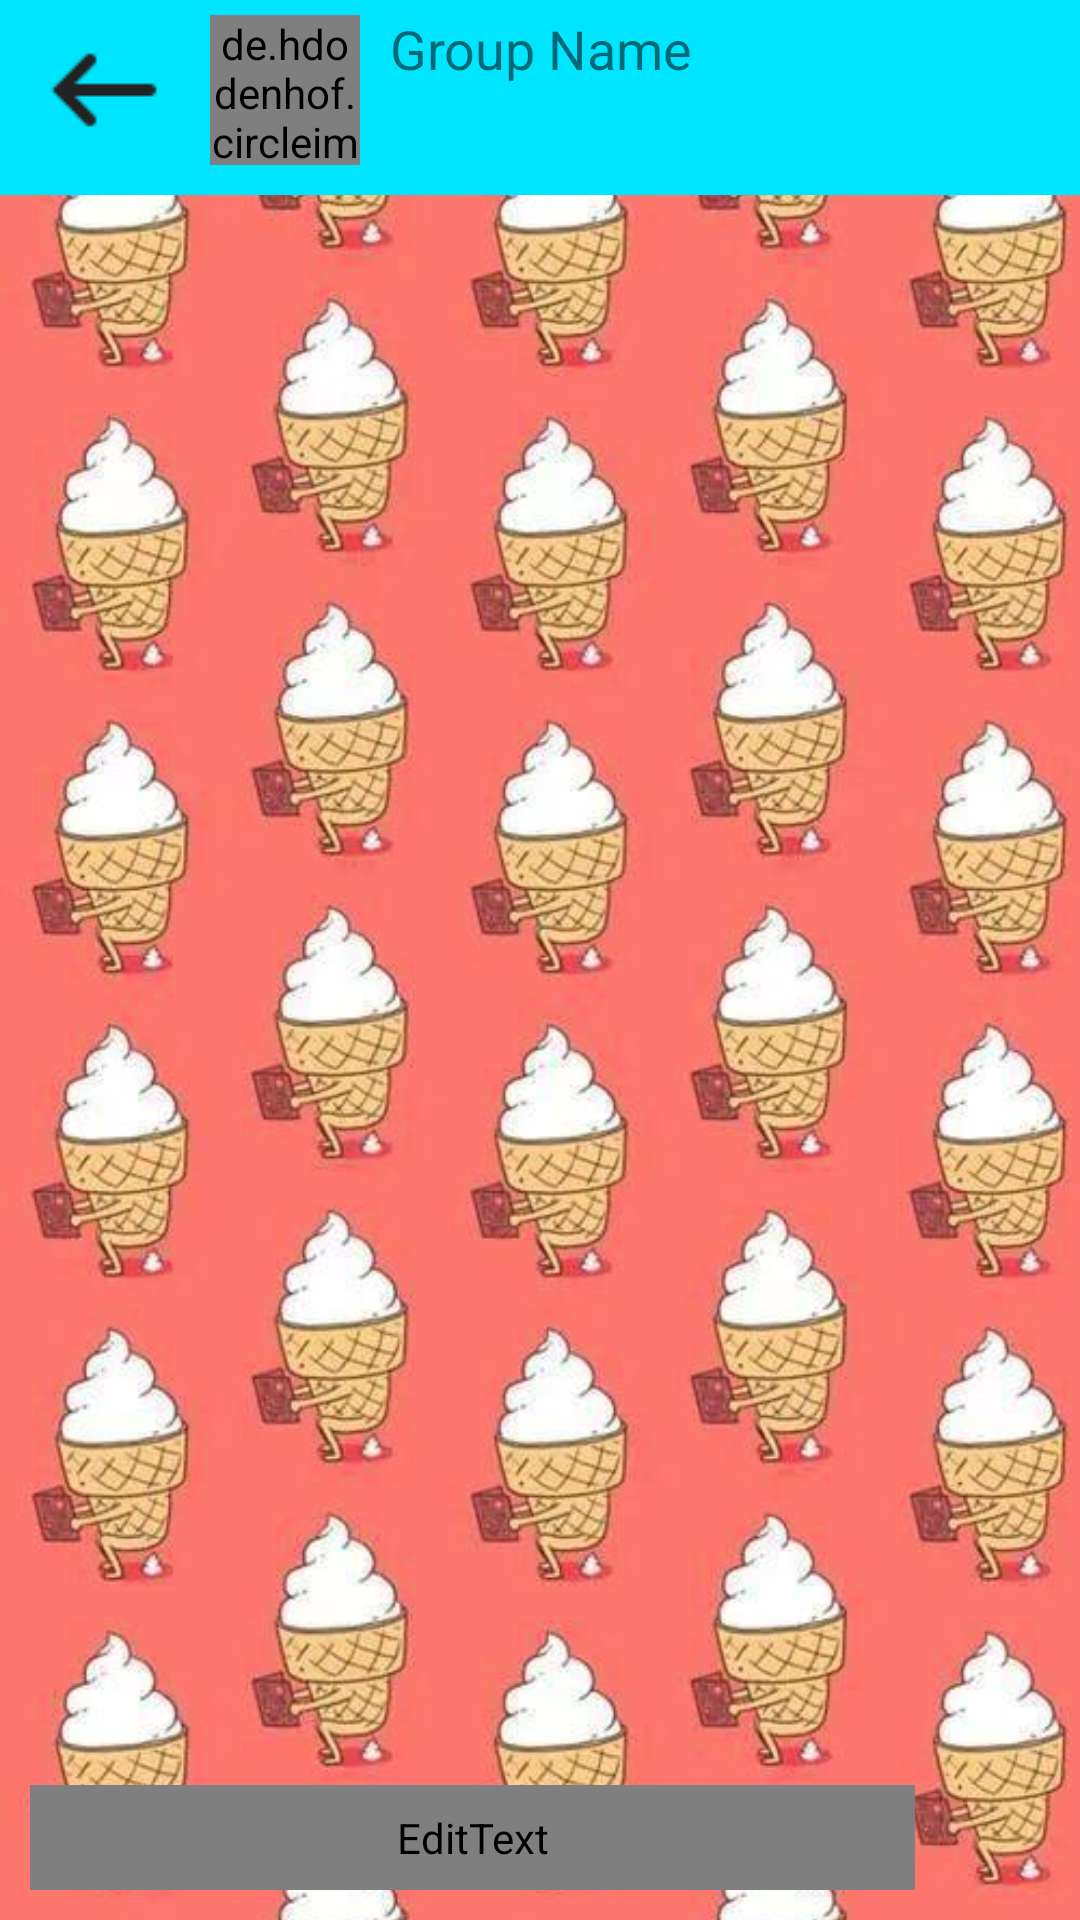

The Android layout XML behind this screen, and the referenced resources:
<!-- AndroidManifest.xml: application theme AppTheme -->
<!-- res/layout/fragment_chat_group.xml -->
<?xml version="1.0" encoding="utf-8"?>
<androidx.coordinatorlayout.widget.CoordinatorLayout xmlns:android="http://schemas.android.com/apk/res/android"
    xmlns:app="http://schemas.android.com/apk/res-auto"
    xmlns:tools="http://schemas.android.com/tools"
    android:layout_width="match_parent"
    android:layout_height="match_parent"
    android:fitsSystemWindows="true"
    tools:context=".ui.view.fragments.ChatGroupFragment">

    <ImageView
        android:id="@+id/imageViewBackground"
        android:layout_width="match_parent"
        android:layout_height="match_parent"
        android:layout_marginTop="65dp"
        android:scaleType="centerCrop"
        android:src="@drawable/background_chat" />

    <RelativeLayout
        android:id="@+id/relative"
        android:layout_width="match_parent"
        android:layout_height="wrap_content"
        android:background="@color/primary">

        <Button
            android:id="@+id/buttonBackRooms"
            android:layout_width="50dp"
            android:layout_height="wrap_content"
            android:layout_marginStart="10dp"
            android:layout_marginTop="5dp"
            android:background="@drawable/ic_back_rooms" />

        <de.hdodenhof.circleimageview.CircleImageView
            android:id="@+id/circleImageViewChat"
            android:layout_width="50dp"
            android:layout_height="50dp"
            android:layout_marginLeft="10dp"
            android:layout_marginTop="5dp"
            android:layout_marginRight="10dp"
            android:layout_marginBottom="10dp"
            android:layout_toEndOf="@+id/buttonBackRooms"
            android:src="@drawable/person"
            app:civ_circle_background_color="@color/white" />

        <TextView
            android:id="@+id/textViewUsernameChat"
            android:layout_width="wrap_content"
            android:layout_height="wrap_content"
            android:layout_marginTop="4dp"
            android:layout_toEndOf="@+id/circleImageViewChat"
            android:maxLines="1"
            android:text="Group Name"
            android:textColor="@color/text_color_black"
            android:textSize="18sp" />

        <TextView
            android:id="@+id/TextViewTimeChat"
            android:layout_width="wrap_content"
            android:layout_height="wrap_content"
            android:layout_below="@+id/textViewUsernameChat"
            android:layout_toEndOf="@+id/circleImageViewChat"
            android:maxLines="1"
            android:textColor="@color/text_color_black"
            android:textSize="12sp" />

        <TextView
            android:id="@+id/TextViewWritingChat"
            android:layout_width="wrap_content"
            android:layout_height="wrap_content"
            android:layout_below="@+id/textViewUsernameChat"
            android:layout_toEndOf="@+id/circleImageViewChat"
            android:maxLines="1"
            android:visibility="gone"
            android:text="@string/writing"
            android:textColor="@color/white"
            android:textSize="12sp" />

    </RelativeLayout>

    <LinearLayout
        android:layout_width="match_parent"
        android:layout_height="match_parent"
        android:layout_marginTop="69dp"
        android:layout_marginBottom="65dp"
        android:orientation="vertical"
        app:layout_behavior="@string/appbar_scrolling_view_behavior">

        <androidx.recyclerview.widget.RecyclerView
            android:id="@+id/recyclerViewChat"
            android:layout_width="match_parent"
            android:layout_height="match_parent"
            tools:listitem="@layout/card_view_message"/>

    </LinearLayout>

    <LinearLayout
        android:layout_width="match_parent"
        android:layout_height="wrap_content"
        android:layout_gravity="bottom"
        android:layout_marginStart="10dp"
        android:layout_marginTop="10dp"
        android:layout_marginEnd="55dp"
        android:layout_marginBottom="10dp">

        <EditText
            android:id="@+id/editTextMessage"
            android:layout_width="0dp"
            android:layout_height="wrap_content"
            android:layout_weight="1"
            android:background="@drawable/edittext_chat"
            android:ems="10"
            android:hint="@string/chat_edittext_message_hint"
            android:inputType="textMultiLine"
            android:maxLines="6"
            android:padding="8dp"
            android:textColor="@color/text_color_black"
            android:textColorHint="@color/text_color_black" />

    </LinearLayout>

    <LinearLayout
        android:layout_width="wrap_content"
        android:layout_height="wrap_content"
        android:layout_gravity="bottom"
        android:layout_marginStart="360dp"
        android:layout_marginTop="10dp"
        android:layout_marginBottom="10dp">

        <ImageButton
            android:id="@+id/buttonSend"
            android:layout_width="42dp"
            android:layout_height="42dp"
            android:background="@drawable/button_chat_send"
            android:tint="@color/text_color_white"
            app:srcCompat="@drawable/ic_send" />

    </LinearLayout>
</androidx.coordinatorlayout.widget.CoordinatorLayout>
<!-- res/layout/card_view_message.xml (included above) -->
<?xml version="1.0" encoding="utf-8"?>
<RelativeLayout xmlns:android="http://schemas.android.com/apk/res/android"
    android:layout_width="match_parent"
    android:layout_height="wrap_content"
    android:paddingLeft="30dp"
    android:paddingTop="10dp"
    android:paddingRight="30dp"
    android:paddingBottom="10dp">

    <LinearLayout
        android:id="@+id/linearLayoutMessage"
        android:layout_width="wrap_content"
        android:layout_height="wrap_content"
        android:background="@drawable/rounded_linear_layout"
        android:orientation="vertical"
        android:paddingLeft="15dp"
        android:paddingTop="10dp"
        android:paddingRight="15dp"
        android:paddingBottom="10dp">

        <TextView
            android:id="@+id/textViewMessage"
            android:layout_width="wrap_content"
            android:layout_height="match_parent"
            android:layout_marginEnd="1dp"
            android:text="Nuevo mensaje"
            android:textColor="@color/colorPrimaryText"
            android:textSize="15sp" />

        <LinearLayout
            android:layout_width="wrap_content"
            android:layout_height="wrap_content"
            android:layout_gravity="end"
            android:orientation="horizontal">

            <TextView
                android:id="@+id/textViewDateMessage"
                android:layout_width="wrap_content"
                android:layout_height="wrap_content"
                android:layout_gravity="bottom"
                android:text="Fecha"
                android:textColor="@color/colorPrimaryText"
                android:textSize="12sp" />

            <ImageView
                android:id="@+id/imageViewViewedMessage"
                android:layout_width="20dp"
                android:layout_height="20dp"
                android:layout_gravity="bottom"
                android:layout_marginStart="10dp"
                android:src="@drawable/icon_check_grey" />

        </LinearLayout>

    </LinearLayout>
</RelativeLayout>
<!-- resources referenced by this layout -->
<resources>
  <color name="colorPrimaryText">#FFFFFF</color>
  <color name="primary">#00E5FF</color>
  <!-- drawable background_chat: jpg bitmap (drawable, 66950 bytes) -->
  <!-- drawable edittext_chat (drawable) -->
  <?xml version="1.0" encoding="utf-8"?>
  <shape xmlns:android="http://schemas.android.com/apk/res/android"
      android:shape="rectangle">
      <solid android:color="@color/primary"/>
      <corners android:radius="25dp"/>
  </shape>
  <!-- drawable ic_back_rooms: png bitmap (drawable, 627 bytes) -->
  <!-- drawable ic_send (drawable) -->
  <vector xmlns:android="http://schemas.android.com/apk/res/android"
      android:width="24dp"
      android:height="24dp"
      android:viewportWidth="24"
      android:viewportHeight="24"
      android:tint="?attr/colorControlNormal">
      <path
          android:fillColor="@android:color/white"
          android:pathData="M2.01,21L23,12 2.01,3 2,10l15,2 -15,2z"/>
  </vector>
  <!-- drawable icon_check_grey: png bitmap (drawable, 920 bytes) -->
  <!-- drawable rounded_linear_layout (drawable) -->
  <?xml version="1.0" encoding="utf-8"?>
  <layer-list xmlns:android="http://schemas.android.com/apk/res/android">
      <item android:top="18dp">
          <rotate
              android:fromDegrees="45"
              android:pivotX="100%"
              android:pivotY="0%"
              android:toDegrees="0">
              <shape android:shape="rectangle">
                  <solid android:color="@color/colorChat"/>
              </shape>
          </rotate>
      </item>
      <item android:right="7dp">
          <shape android:shape="rectangle">
              <solid android:color="@color/colorChat"/>
              <corners android:radius="5dp"/>
          </shape>
      </item>
  </layer-list>
  <string name="chat_edittext_message_hint">Type here a message…</string>
  <string name="writing">Writing…</string>
  <style name="AppTheme" parent="Theme.AppCompat.Light.NoActionBar">
          
          <item name="colorPrimary">@color/colorPrimary</item>
          <item name="colorPrimaryDark">@color/colorPrimaryDark</item>
          <item name="colorAccent">@color/colorAccent</item>
  
          <item name="android:editTextColor">@color/text_color_white</item>
  
          <item name="android:windowNoTitle">true</item>
      </style>
  <color name="colorChat">#0e813c</color>
  <color name="colorPrimary">#075e54</color>
  <color name="colorPrimaryDark">#262E37</color>
  <color name="colorAccent">#4797AB</color>
  <!-- not gathered from this repository: default colours our renderer supplied (Android Studio template values) -->
  <color name="white">#FFFFFFFF</color>
</resources>
